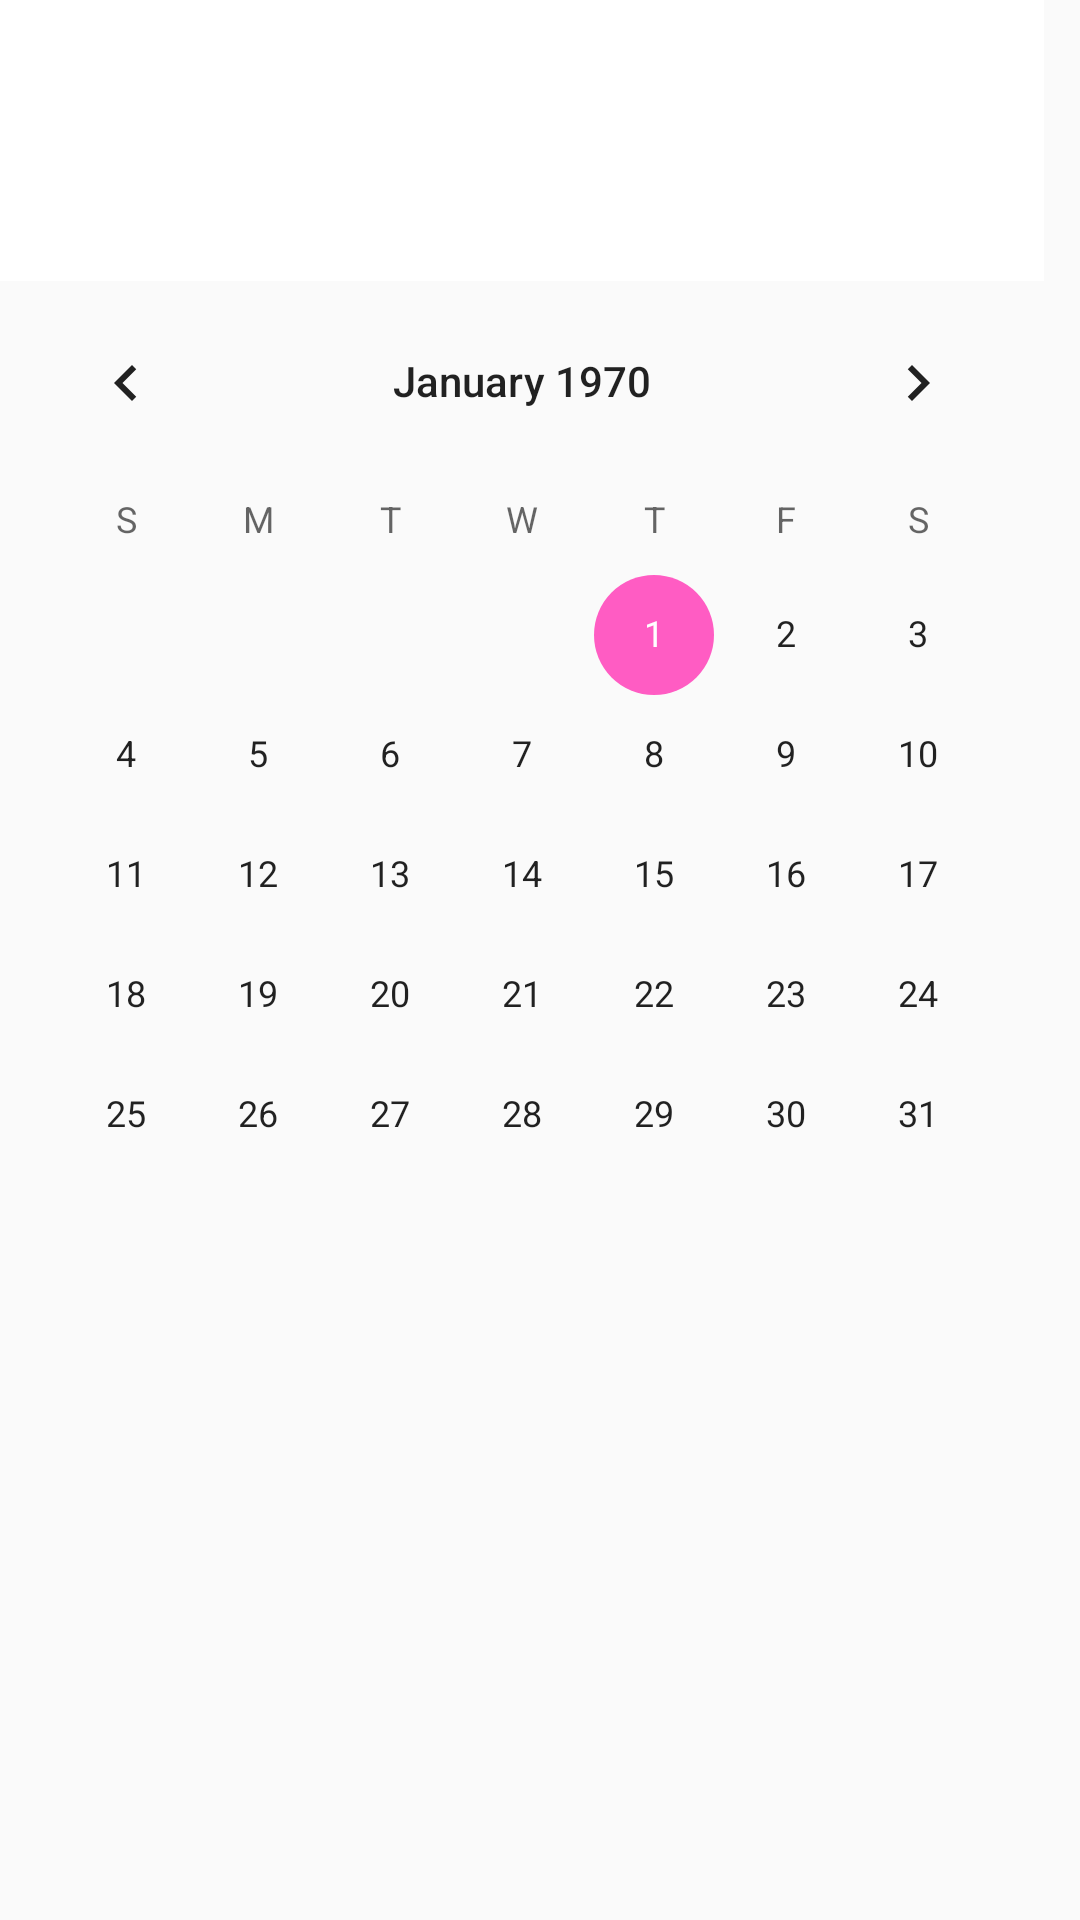

Write the Android layout XML for this screen, with the resource values it uses.
<!-- AndroidManifest.xml: application theme Theme.Dieter -->
<!-- res/layout/calendar_host.xml -->
<?xml version="1.0" encoding="utf-8"?>
<DatePicker xmlns:android="http://schemas.android.com/apk/res/android"
    android:layout_width="wrap_content"
    android:layout_gravity="center_horizontal"
    android:headerBackground="@android:color/white"
    android:calendarTextColor="@android:color/black"
    android:layout_height="wrap_content">

</DatePicker>
<!-- resources referenced by this layout -->
<resources>
  <style name="Theme.Dieter" parent="Theme.AppCompat.DayNight.NoActionBar">
          <item name="colorPrimary">#F30493</item>
          <item name="colorAccent">#FF5CC3</item>
          <item name="android:statusBarColor">@android:color/transparent</item>
          <item name="android:navigationBarColor">@android:color/transparent</item>
      </style>
</resources>
